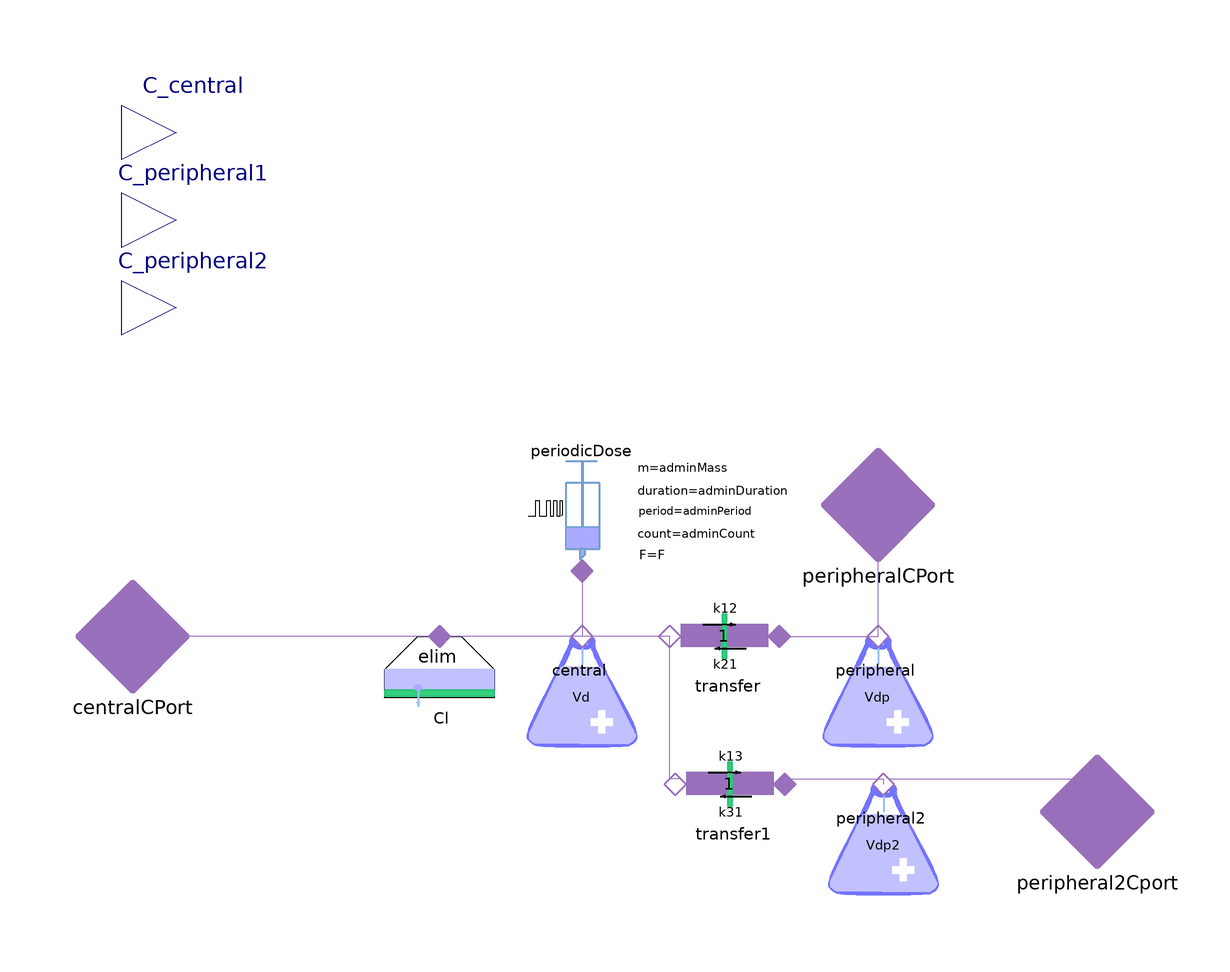

This picture is the connection diagram that the Modelica source below describes through its graphical annotations.

model PK_3C
  extends PK_2C;

      parameter Pharmacolibrary.Types.Volume Vdp2 = Vdp2PerKg*weight "Volume of distribution (m3)";  
      parameter Modelica.Units.SI.SpecificVolume Vdp2PerKg(displayUnit="l/kg") = 0.0009 "Volume of distribution peripheral 2 per kg (default 0.9 L/kg)";
      parameter Pharmacolibrary.Types.VolumeFlowRate k13(displayUnit="l/min") = 1 "intercompartmental 1-3 clearance (l/min)";
      parameter Pharmacolibrary.Types.VolumeFlowRate k31(displayUnit="l/min") = 1 "intercompartmental 3-1 clearance (l/min)";
  Pharmacolibrary.Pharmacokinetic.NoPerfusedTissueCompartment peripheral2(V = Vdp2, molarWeight = MM) annotation(
    Placement(transformation(origin = {37, -37}, extent = {{-10, -10}, {10, 10}})));
  Pharmacolibrary.Pharmacokinetic.TransferFirstOrderNonSym transfer1(CLa = k13, CLb = k31) annotation(
    Placement(transformation(origin = {9, -27}, extent = {{-10, -10}, {10, 10}}, rotation = 180)));
  Interfaces.ConcentrationPort_b peripheral2Cport annotation(
    Placement(transformation(origin = {76, -32}, extent = {{-10, -10}, {10, 10}}), iconTransformation(origin = {-58, -100}, extent = {{-22, -22}, {22, 22}})));
  Pharmacolibrary.Types.ConcentrationOutput C_peripheral2 annotation(
    Placement(transformation(origin = {-92, 60}, extent = {{-10, -10}, {10, 10}}), iconTransformation(origin = {-56, 118}, extent = {{-18, -18}, {18, 18}}, rotation = 90)));
equation
  C_peripheral2 = peripheral2.C;
  connect(transfer1.cport_a, transfer.cport_a) annotation(
    Line(points = {{0, -26}, {-2, -26}, {-2, 0}}, color = {152, 112, 187}));
  connect(transfer1.cport_b, peripheral2.cport) annotation(
    Line(points = {{20, -26}, {37, -26}, {37, -27}}, color = {152, 112, 187}));
  connect(peripheral2.cport, peripheral2Cport) annotation(
    Line(points = {{38, -26}, {76, -26}, {76, -32}}, color = {152, 112, 187}));
end PK_3C;